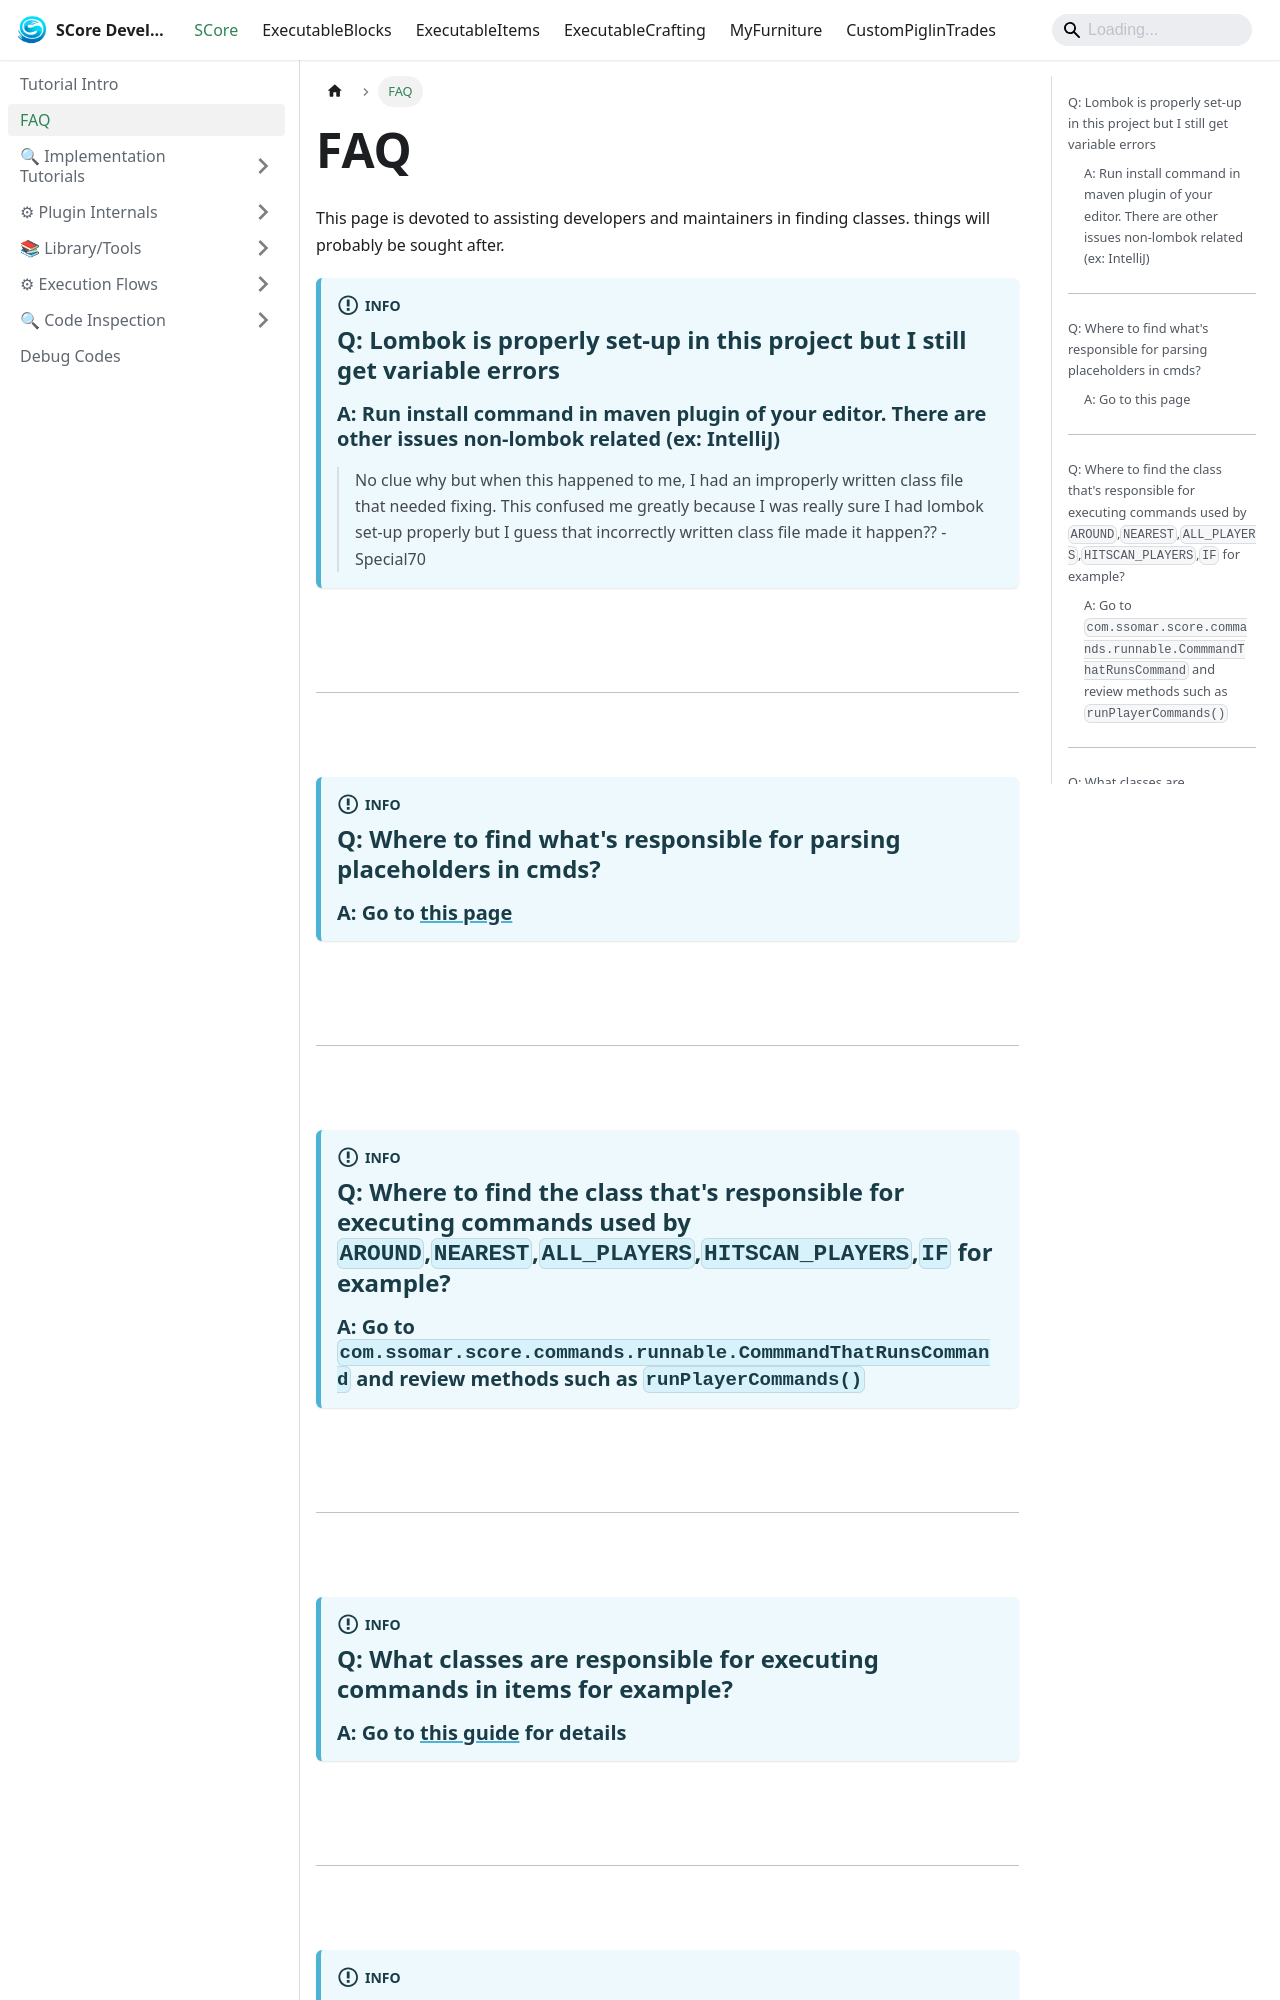

repository: Ssomar-Developement/SCore-Documentation · page: docs/score/faq/index.html · generator: docusaurus

---
sidebar_position: 1
---

# FAQ

This page is devoted to assisting developers and maintainers in finding classes.
things will probably be sought after.

:::info
## Q: Lombok is properly set-up in this project but I still get variable errors

### A: Run install command in maven plugin of your editor. There are other issues non-lombok related (ex: IntelliJ)
> No clue why but when this happened to me, I had an improperly written class file that needed fixing. This confused me greatly because I was really sure I had lombok set-up properly but I guess that incorrectly written class file made it happen?? -Special70
:::

## &nbsp;<hr/>&nbsp;

:::info
## Q: Where to find what's responsible for parsing placeholders in cmds?

### A: Go to [this page](./execution_flows/command_execution.md)
:::
## &nbsp;<hr/>&nbsp;
:::info
## Q: Where to find the class that's responsible for executing commands used by `AROUND`,`NEAREST`,`ALL_PLAYERS`,`HITSCAN_PLAYERS`,`IF` for example?

### A: Go to `com.ssomar.score.commands.runnable.CommmandThatRunsCommand` and review methods such as `runPlayerCommands()`
:::
## &nbsp;<hr/>&nbsp;
:::info
